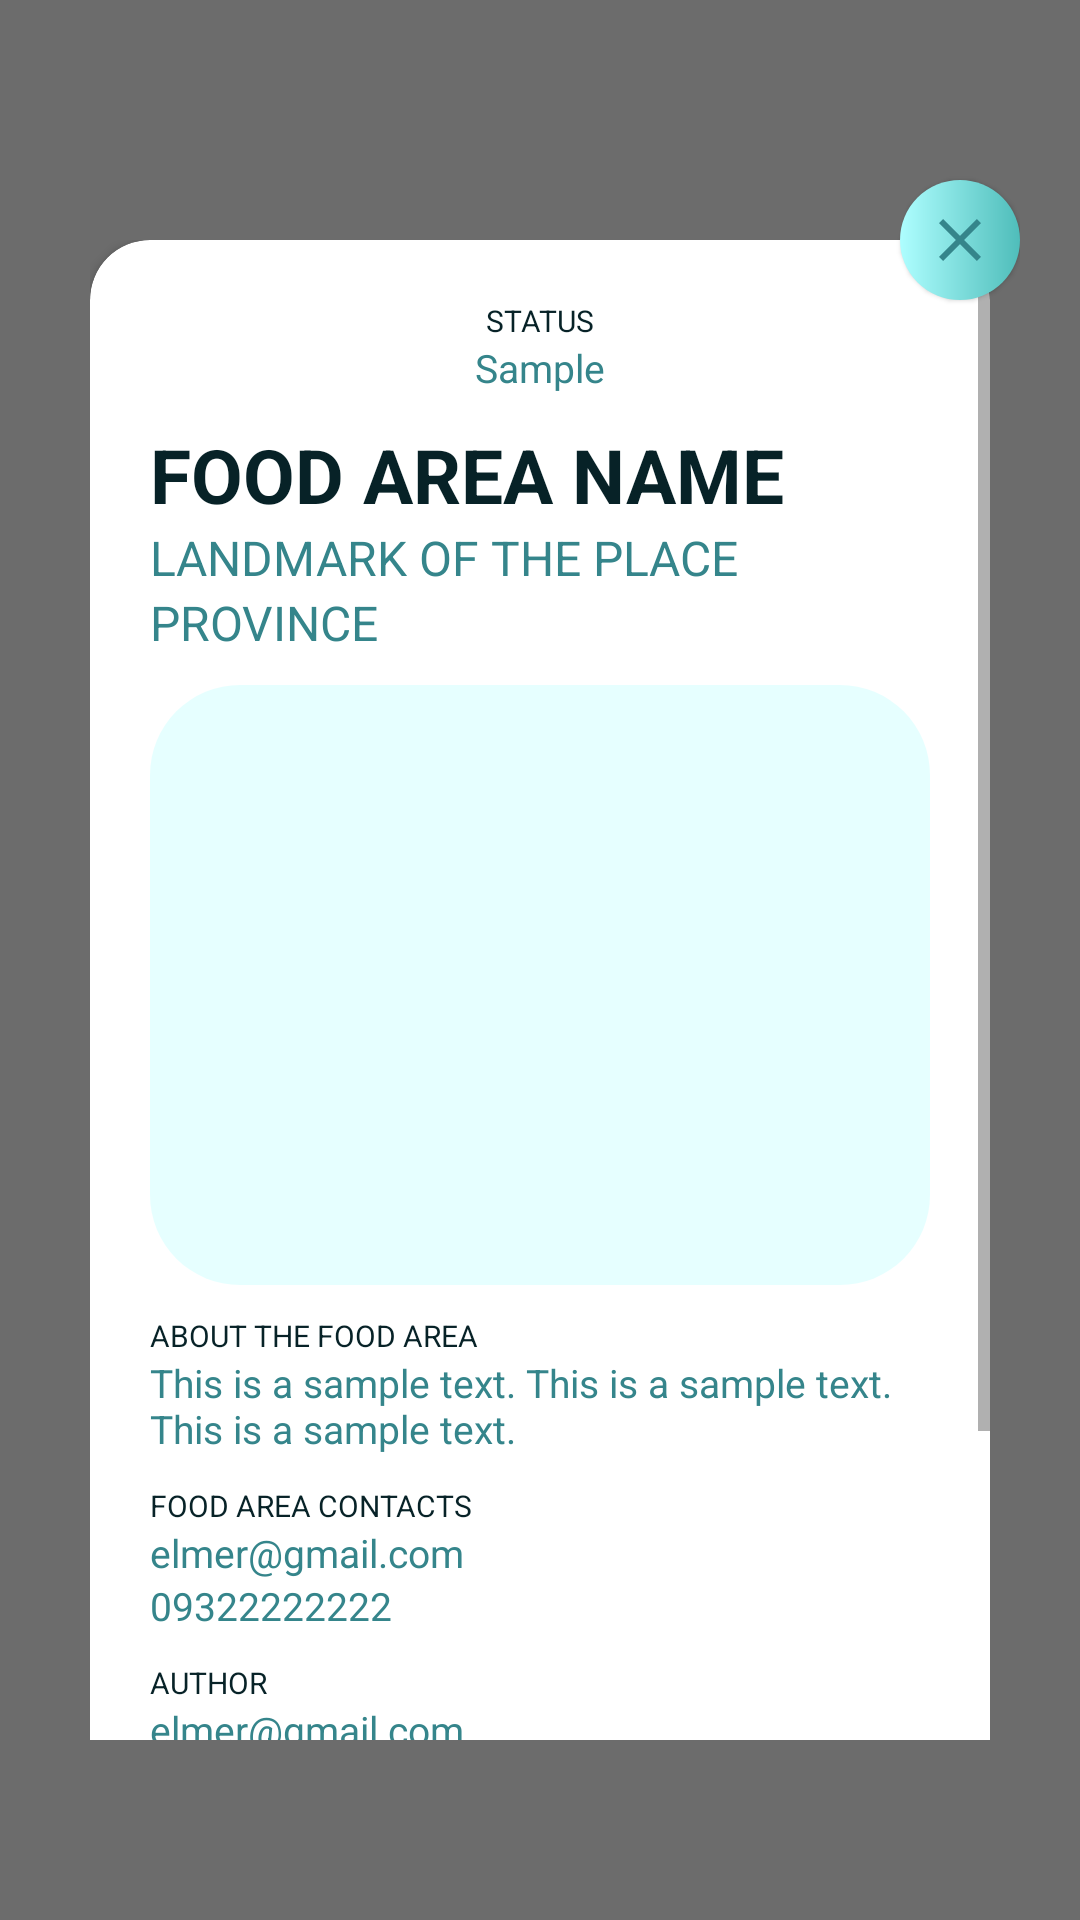

Write the Android layout XML for this screen, with the resource values it uses.
<!-- AndroidManifest.xml: application theme Theme.AppCompat.DayNight.NoActionBar -->
<!-- res/layout/fragment_manage_food_areas.xml -->
<?xml version="1.0" encoding="utf-8"?>
<FrameLayout xmlns:android="http://schemas.android.com/apk/res/android"
    xmlns:tools="http://schemas.android.com/tools"
    xmlns:app="http://schemas.android.com/apk/res-auto"
    android:id="@+id/manageFoodAreasFragment"
    android:layout_width="match_parent"
    android:layout_height="match_parent"
    android:padding="20dp"
    android:background="@color/faded_bg"
    tools:context=".controllers.Admin.ManageFoodAreas.ManageFoodAreasFragment">

    
    <ImageButton
        android:id="@+id/fragment_close"
        android:layout_width="40dp"
        android:layout_height="40dp"
        android:layout_marginTop="40dp"
        android:elevation="1dp"
        android:layout_gravity="right"
        android:src="@drawable/ic_close"
        android:background="@drawable/custom_btn_rounded2"
        />

    <ScrollView
        android:id="@+id/fragmentScroll"
        android:layout_marginTop="60dp"
        android:layout_marginRight="10dp"
        android:layout_marginLeft="10dp"
        android:layout_marginBottom="40dp"
        android:layout_width="match_parent"
        android:layout_height="wrap_content">

        <androidx.cardview.widget.CardView
            android:layout_width="match_parent"
            android:layout_height="wrap_content"
            app:cardCornerRadius="20dp"
            android:layout_marginBottom="10dp">

            <LinearLayout
                android:layout_width="match_parent"
                android:layout_height="wrap_content"
                android:orientation="vertical"
                android:padding="20dp">

                <TextView
                    android:layout_width="wrap_content"
                    android:layout_height="wrap_content"
                    android:text="STATUS"
                    android:textSize="10sp"
                    android:textColor="@color/darkBlue"
                    android:layout_gravity="center"/>

                <TextView
                    android:id="@+id/isApproved"
                    android:layout_width="match_parent"
                    android:layout_height="wrap_content"
                    android:gravity="center"
                    android:textSize="13sp"
                    android:paddingLeft="20dp"
                    android:paddingRight="20dp"
                    android:text="@string/one_word_text"
                    android:textColor="@color/blue"
                    android:layout_marginBottom="10dp" />

                <TextView
                    android:id="@+id/detailTitle"
                    android:layout_width="match_parent"
                    android:layout_height="wrap_content"
                    android:gravity="center|left"
                    android:text="FOOD AREA NAME"
                    android:textColor="@color/darkBlue"
                    android:textSize="25dp"
                    android:textStyle="bold" />

                <TextView
                    android:id="@+id/detailLandmark"
                    android:layout_width="match_parent"
                    android:layout_height="wrap_content"
                    android:gravity="center|left"
                    android:text="LANDMARK OF THE PLACE"
                    android:textColor="@color/blue"
                    android:textSize="16sp" />

                <TextView
                    android:id="@+id/detailProvince"
                    android:layout_width="match_parent"
                    android:layout_height="wrap_content"
                    android:layout_marginBottom="10dp"
                    android:gravity="center|left"
                    android:text="PROVINCE"
                    android:textColor="@color/blue"
                    android:textSize="16sp" />

                <ImageView
                    android:id="@+id/detailImg"
                    android:layout_width="match_parent"
                    android:layout_height="200dp"
                    android:layout_gravity="center"
                    android:layout_marginBottom="10dp"
                    android:src="@drawable/custom_input_field" />

                <TextView
                    android:layout_width="match_parent"
                    android:layout_height="wrap_content"
                    android:layout_gravity="center|left"
                    android:text="ABOUT THE FOOD AREA"
                    android:textColor="@color/darkBlue"
                    android:textSize="10sp" />

                <TextView
                    android:id="@+id/detailDescription"
                    android:layout_width="match_parent"
                    android:layout_height="wrap_content"
                    android:layout_marginBottom="10dp"
                    android:text="@string/news_sample_text"
                    android:textColor="@color/blue"
                    android:textSize="13sp" />

                
                <TextView
                    android:layout_width="match_parent"
                    android:layout_height="wrap_content"
                    android:layout_gravity="center|left"
                    android:text="FOOD AREA CONTACTS"
                    android:textColor="@color/darkBlue"
                    android:textSize="10sp" />
                <TextView
                    android:id="@+id/detailContact"
                    android:layout_width="match_parent"
                    android:layout_height="wrap_content"
                    android:gravity="center|left"
                    android:text="elmer@gmail.com"
                    android:textColor="@color/blue"
                    android:textSize="13sp" />
                <TextView
                    android:id="@+id/detailEmail"
                    android:layout_width="match_parent"
                    android:layout_height="wrap_content"
                    android:layout_marginBottom="10dp"
                    android:gravity="center|left"
                    android:text="09322222222"
                    android:textColor="@color/blue"
                    android:textSize="13sp" />

                
                <TextView
                    android:layout_width="match_parent"
                    android:layout_height="wrap_content"
                    android:layout_gravity="center|left"
                    android:text="AUTHOR"
                    android:textColor="@color/darkBlue"
                    android:textSize="10sp" />
                <TextView
                    android:id="@+id/detailAuthor"
                    android:layout_width="match_parent"
                    android:layout_height="wrap_content"
                    android:gravity="center|left"
                    android:text="elmer@gmail.com"
                    android:textColor="@color/blue"
                    android:textSize="13sp"
                    android:layout_marginBottom="10dp"/>


                
                <TextView
                    android:layout_width="match_parent"
                    android:layout_height="wrap_content"
                    android:layout_gravity="center|left"
                    android:text="DATE POSTED"
                    android:textColor="@color/darkBlue"
                    android:textSize="10sp" />
                <TextView
                    android:id="@+id/detailDatePosted"
                    android:layout_width="match_parent"
                    android:layout_height="wrap_content"
                    android:gravity="center|left"
                    android:text="MAY 18, 2022"
                    android:textColor="@color/blue"
                    android:textSize="13sp"
                    android:layout_marginBottom="10dp"/>

                <Button
                    android:id="@+id/detailEmailAuthor"
                    android:layout_width="match_parent"
                    android:layout_height="wrap_content"
                    android:layout_marginBottom="5dp"
                    android:gravity="center"
                    android:text="EMAIL THE AUTHOR WITH BILLING STATEMENT"
                    android:textColor="@color/darkBlue"
                    android:background="@drawable/custom_btn_rounded2"
                    android:padding="10dp"
                    android:textSize="10sp" />

            </LinearLayout>

        </androidx.cardview.widget.CardView>

    </ScrollView>

</FrameLayout>
<!-- resources referenced by this layout -->
<resources>
  <color name="blue">#35858B</color>
  <color name="darkBlue">#072227</color>
  <color name="faded_bg">#90000000</color>
  <!-- drawable custom_btn_rounded2 (drawable-v24) -->
  <?xml version="1.0" encoding="utf-8"?>
  <shape xmlns:android="http://schemas.android.com/apk/res/android"
      android:shape="rectangle"
      android:padding="10dp">
      <solid android:color="@color/blue"/>
      <corners android:radius="25dp"/>
      <gradient
          android:startColor="#AEFEFF"
          android:endColor="#4FBDBA"
          android:angle="0"/>
  </shape>
  <!-- drawable custom_input_field (drawable) -->
  <?xml version="1.0" encoding="utf-8"?>
  <shape xmlns:android="http://schemas.android.com/apk/res/android"
      android:shape="rectangle">
      <solid android:color="@color/white"/>
      <corners android:radius="30dp"/>
      <gradient android:startColor="#50AEFEFF"
          android:endColor="#50AEFEFF"
          android:angle="0"/>
  </shape>
  <!-- drawable ic_close (drawable) -->
  <vector android:height="24dp" android:tint="#35858B"
      android:viewportHeight="24" android:viewportWidth="24"
      android:width="24dp" xmlns:android="http://schemas.android.com/apk/res/android">
      <path android:fillColor="@android:color/white" android:pathData="M19,6.41L17.59,5 12,10.59 6.41,5 5,6.41 10.59,12 5,17.59 6.41,19 12,13.41 17.59,19 19,17.59 13.41,12z"/>
  </vector>
  <string name="news_sample_text">This is a sample text. This is a sample text. This is a sample text.</string>
  <string name="one_word_text">Sample</string>
  <color name="white">#FDFDFD</color>
</resources>
